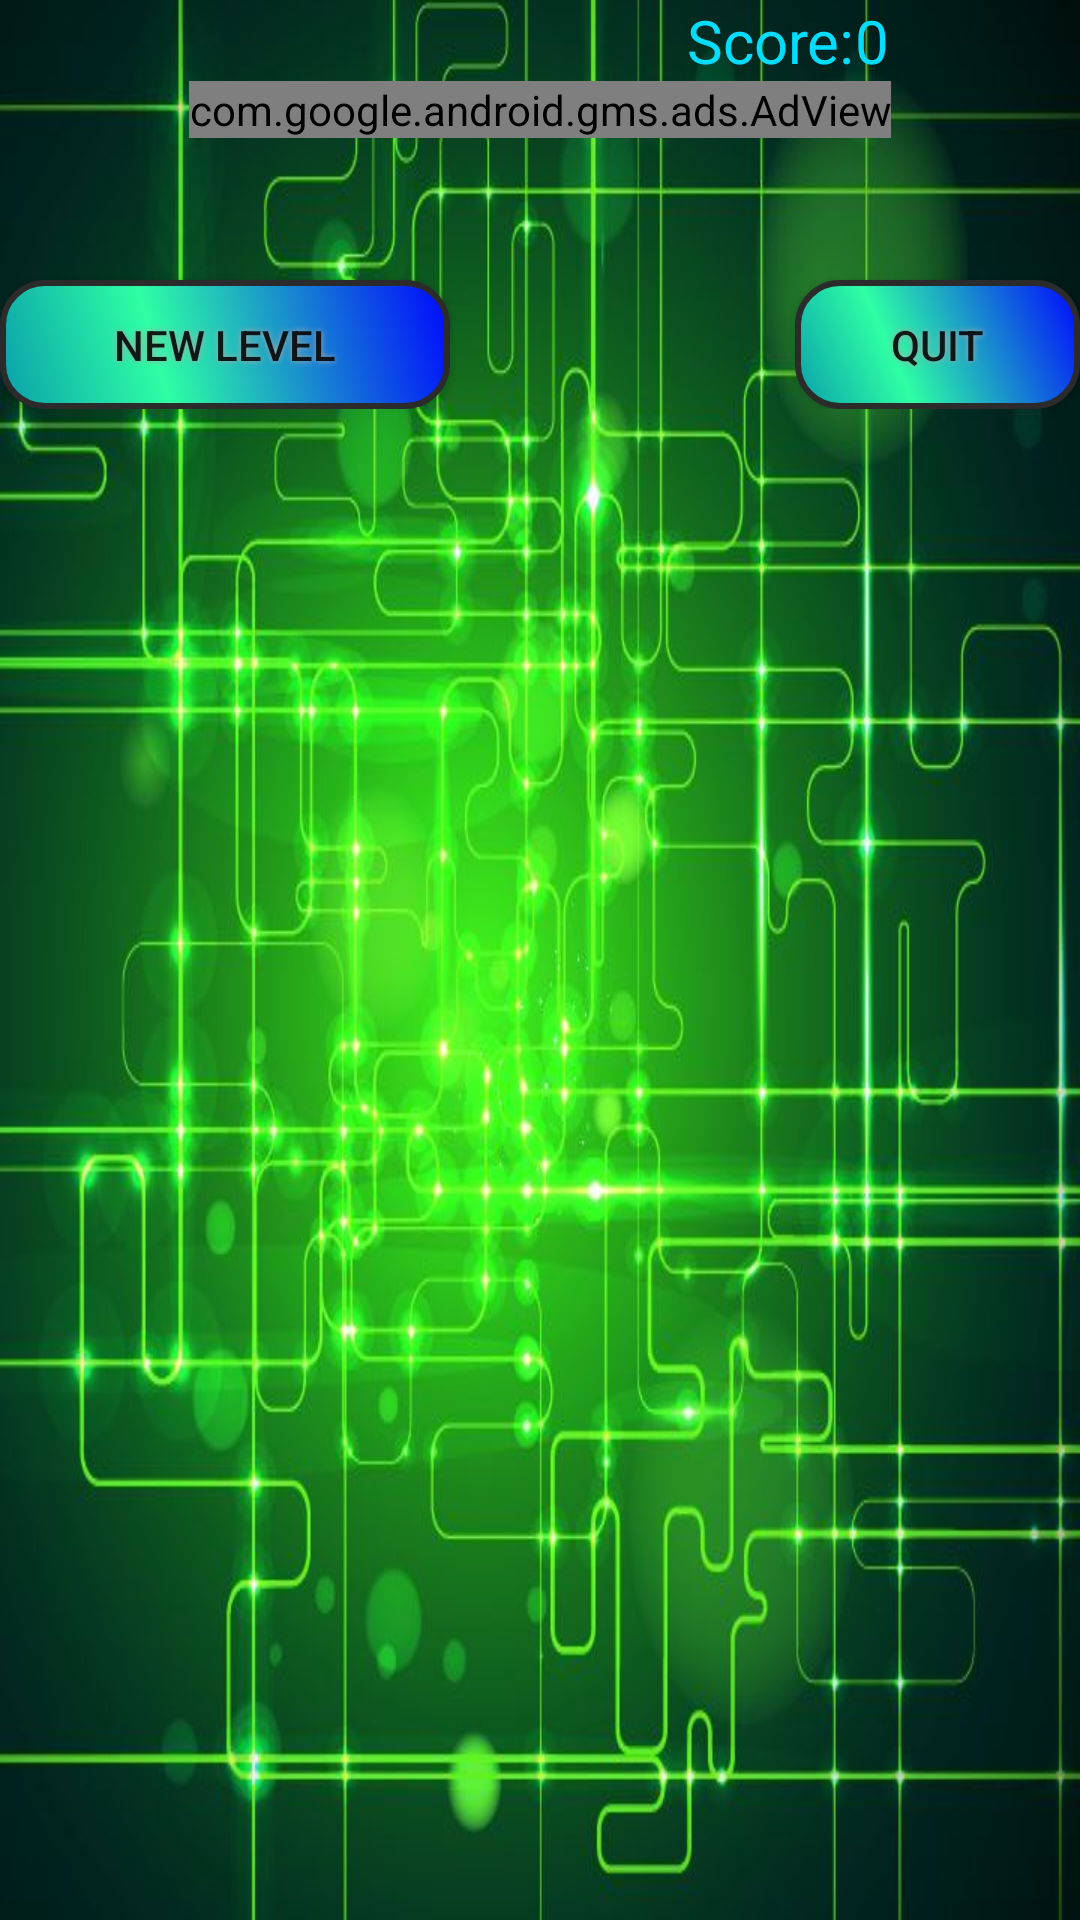

Android layout source for this screen:
<!-- AndroidManifest.xml: application theme AppTheme -->
<!-- res/layout/game_layout.xml -->
<?xml version="1.0" encoding="utf-8"?>
<LinearLayout xmlns:android="http://schemas.android.com/apk/res/android"
    xmlns:tools="http://schemas.android.com/tools"
    xmlns:ads="http://schemas.android.com/apk/res-auto"
    android:orientation="vertical" android:layout_width="match_parent"
    android:layout_height="match_parent"
    android:background="@drawable/bg3"
    android:screenOrientation="portrait"
    android:weightSum="1">

    <RelativeLayout
        android:layout_width="wrap_content"
        android:layout_height="wrap_content">

        <TextView
            android:layout_width="wrap_content"
            android:layout_height="wrap_content"
            android:layout_gravity="center"
            android:id="@+id/gameText" />

        <TextView
            android:layout_width="75dp"
            android:layout_height="wrap_content"
            android:id="@+id/scoreQtytxt"
            android:text="0"
            android:textSize="20sp"
            android:textColor="@android:color/holo_blue_bright"
            android:layout_alignParentTop="true"
            android:layout_alignParentEnd="true" />

        <TextView
            android:text="@string/score"
            android:layout_width="wrap_content"
            android:layout_height="wrap_content"
            android:layout_alignParentTop="true"
            android:layout_toStartOf="@+id/scoreQtytxt"
            android:textSize="20sp"
            android:textColor="@android:color/holo_blue_bright"
            tools:ignore="RelativeOverlap" />

    </RelativeLayout>

    <TableLayout
        android:id="@+id/gridTable"
        android:layout_width="wrap_content"
        android:layout_height="wrap_content"
        android:clickable="true"
        android:onClick="clickHandlerCell"
        android:gravity="center"
        android:layout_gravity="center">
    </TableLayout>

    <com.google.android.gms.ads.AdView
        android:id="@+id/adView"
        android:layout_gravity="center"
        android:layout_width="wrap_content"
        android:layout_height="wrap_content"
        android:layout_centerHorizontal="true"
        android:layout_alignParentBottom="true"
        ads:adSize="BANNER"
        ads:adUnitId="@string/game_ad_unit_id"
        tools:ignore="ObsoleteLayoutParam">
    </com.google.android.gms.ads.AdView>

    <TextView
        android:background="@color/black_overlay"
        android:text="YOU WIN!!! \n Play again?"
        android:layout_width="match_parent"
        android:layout_height="wrap_content"
        android:layout_gravity="center"
        android:textAlignment="center"
        android:gravity="center"
        android:id="@+id/victoryTxt"
        android:fontFamily="sans-serif"
        android:textSize="30sp"
        android:textColor="@android:color/holo_red_dark"
        android:layout_centerVertical="true"
        android:layout_alignParentStart="true"
        android:visibility="invisible"
        tools:ignore="ObsoleteLayoutParam" />

    <RelativeLayout
        android:layout_width="match_parent"
        android:layout_height="50dp"
        android:id="@+id/BtnLayout">

        <Button
            android:visibility="visible"
            android:text="@string/newLevel"
            android:layout_width="150dp"
            android:layout_height="wrap_content"
            android:id="@+id/btnRestart"
            android:onClick="Restart"
            tools:ignore="RelativeOverlap"
            android:background="@drawable/buttonshape"
            android:shadowColor="#A8A8A8"
            android:shadowDx="0"
            android:shadowDy="0"
            android:shadowRadius="5"
            android:layout_alignParentTop="true"
            android:layout_alignParentStart="true"
            android:layout_marginTop="7dp" />

        <Button
            android:visibility="visible"
            android:text="@string/quit"
            android:layout_width="95dp"
            android:layout_height="wrap_content"
            android:onClick="Quit"
            android:background="@drawable/buttonshape"
            android:shadowColor="#A8A8A8"
            android:shadowDx="0"
            android:shadowDy="0"
            android:shadowRadius="5"
            android:layout_alignTop="@+id/btnRestart"
            android:layout_alignParentEnd="true" />


    </RelativeLayout>

</LinearLayout>
<!-- resources referenced by this layout -->
<resources>
  <color name="black_overlay">#66000000</color>
  <!-- drawable bg3: jpg bitmap (drawable, 76858 bytes) -->
  <!-- drawable buttonshape (drawable) -->
  <?xml version="1.0" encoding="utf-8"?>
  <shape xmlns:android="http://schemas.android.com/apk/res/android" android:shape="rectangle" >
      <corners
          android:radius="14dp"
          />
      <gradient
          android:angle="45"
          android:centerX="35%"
          android:centerColor="#2EFFA4"
          android:startColor="#0AA0AB"
          android:endColor="#0008FF"
          android:type="linear"
          />
      <padding
          android:left="0dp"
          android:top="0dp"
          android:right="0dp"
          android:bottom="0dp"
          />
      <size
          android:width="270dp"
          android:height="60dp"
          />
      <stroke
          android:width="2dp"
          android:color="#2B2B2B"
          />
  </shape>
  <string name="game_ad_unit_id">ca-app-pub-1337898371561744/6805716514</string>
  <string name="newLevel">New Level</string>
  <string name="quit">Quit</string>
  <string name="score">Score:</string>
  <style name="AppTheme" parent="Theme.AppCompat.Light.DarkActionBar">
          
          <item name="colorPrimary">@android:color/black</item>
          <item name="colorPrimaryDark">@android:color/holo_blue_dark</item>
          <item name="colorAccent">@color/colorAccent</item>
          <item name="windowNoTitle">true</item>
      </style>
  <color name="colorAccent">#ff4081</color>
</resources>
